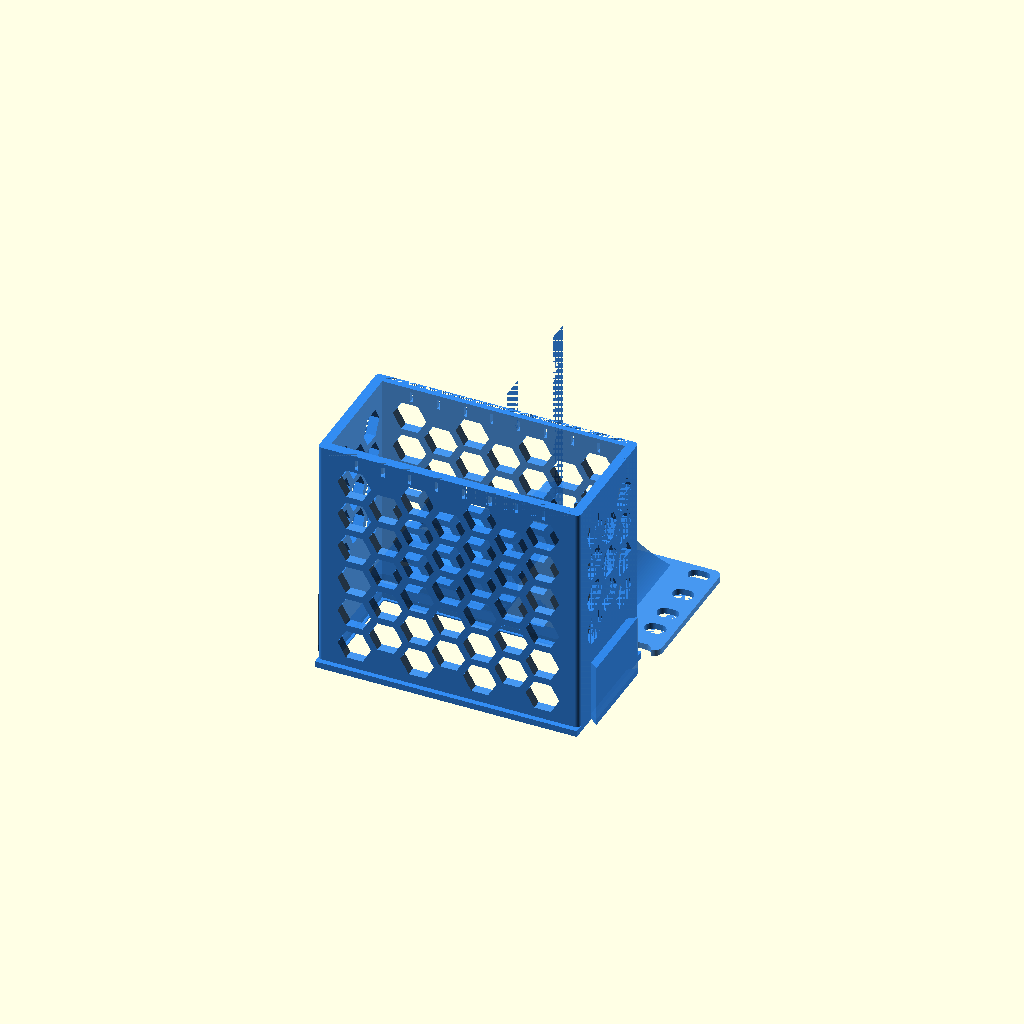
Cell 1: rendered with the file's own defaults.
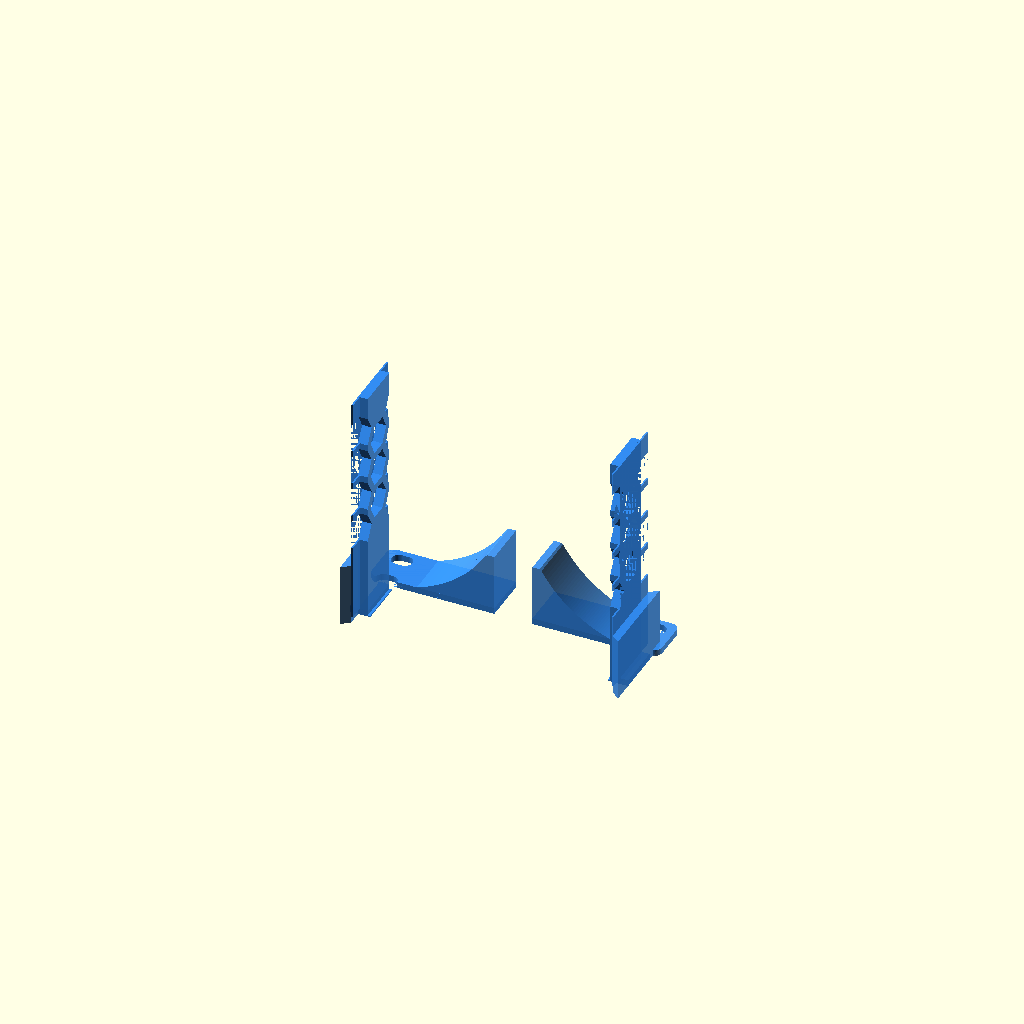
Cell 2 — Rack_Height set to 0.5, the other parameters unchanged.
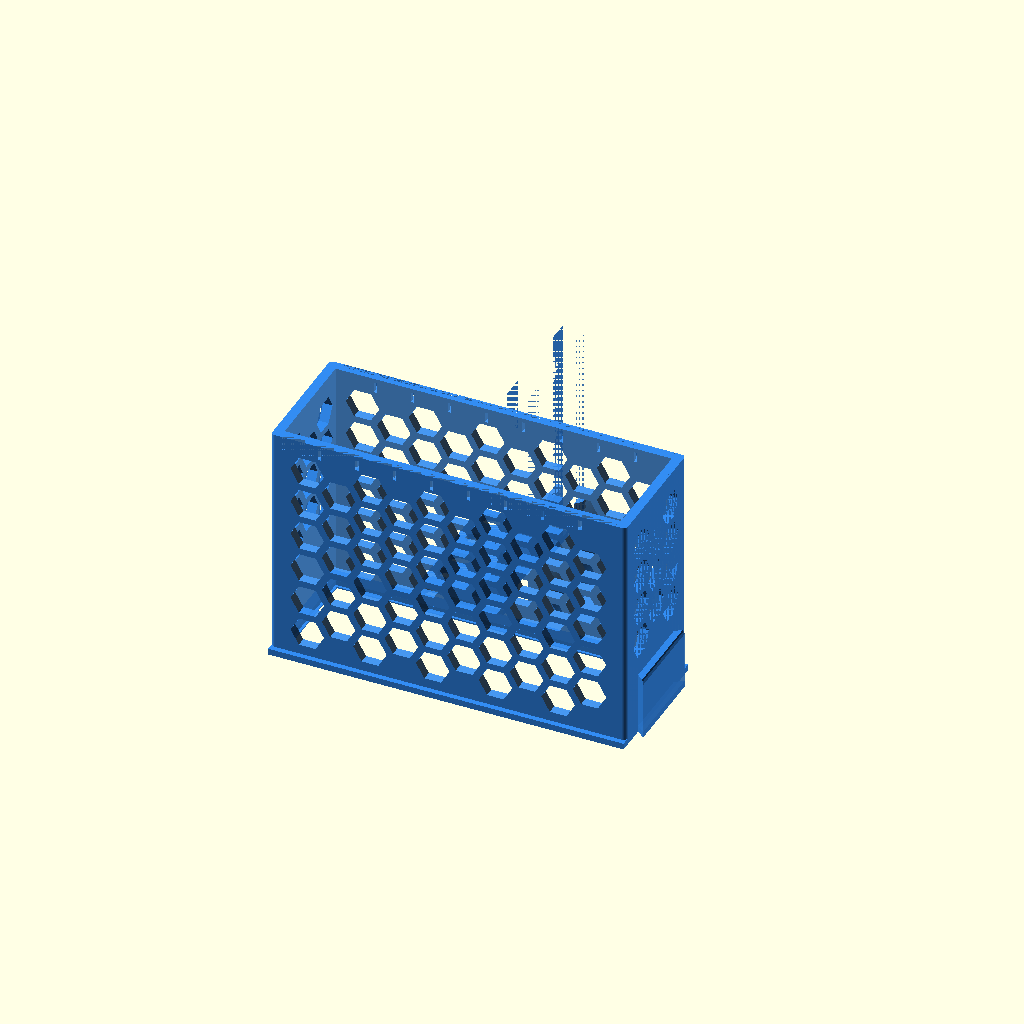
Cell 3 — Equipment_Width set to 160, the other parameters unchanged.
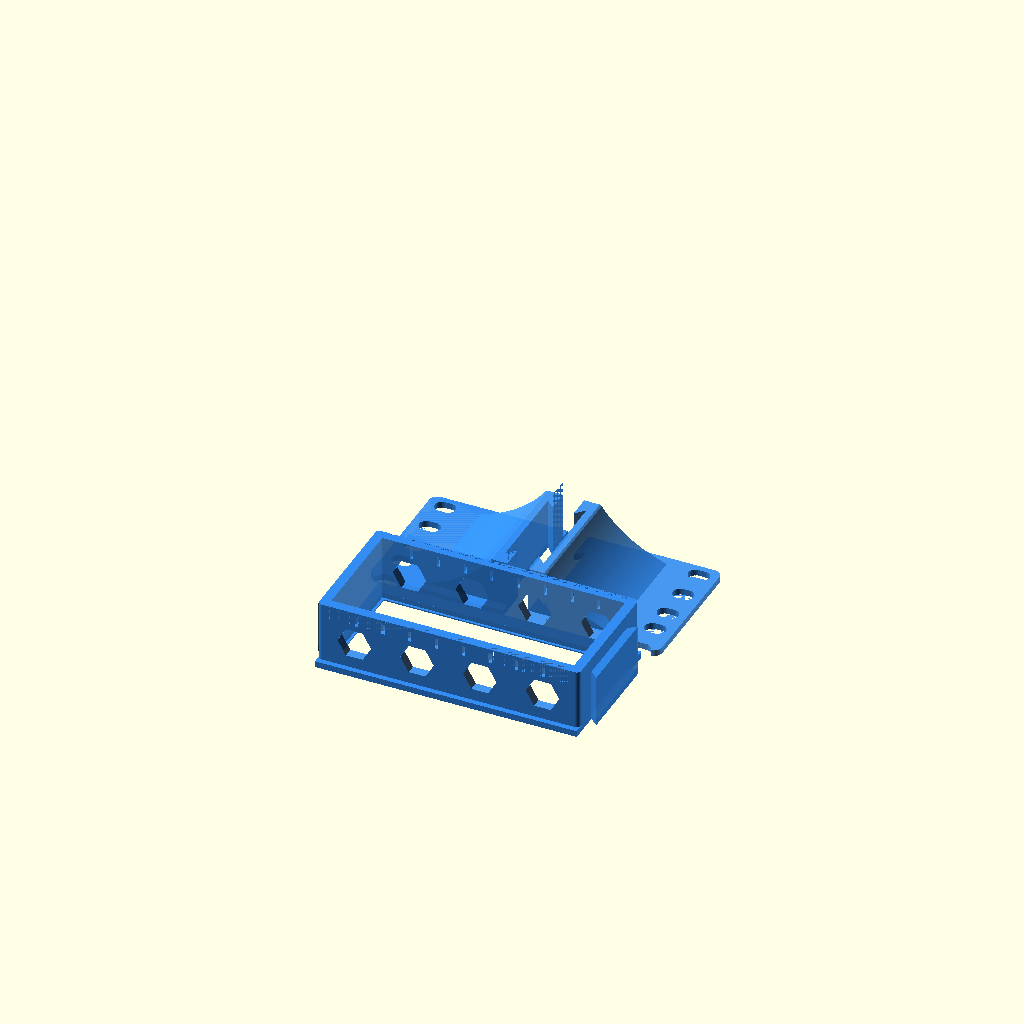
Cell 4 — Equipment_Depth set to 25, the other parameters unchanged.
All cells are drawn from one camera (rotation 55°, 0°, 25°, orthographic, colour scheme Cornfield), so only the parameter changes between them.
Source of the model, A1 Mini Custom Equipment Rack Mount.scad:
//Number of rack units for the front pannel
Rack_Height = 1.5; // [0.5:0.5:2]

//When set to true, show partial holes at edges
Half_Height_Holes = true; // [true:Show partial holes at edges, false:Hide partial holes]

//Width of the equipment to house 
Equipment_Width = 115.2; //[75.0:0.1:160.0]
//Depth of the equipment to house 
Equipment_Depth = 108.0; //[25.0:0.1:172.0]
//Height of the equipment to house 
Equipment_Height = 51.3; // [24.0:0.1:70.0]

//Front to back holes for cables.
Front_Cable_Holes = false; // [true:Show front wire holes, false:Hide front wire holes]

//Diameter of cable holes
Cable_Diameter = 5; //[3.0:0.1:6.0] 

//Honeycomb air holes
Air_Holes = true; // [true:Show air holes, false:Hide air holes]

//Exploded view print orientated, set to false for an assembed view. 
Print_Orientation = true; // [true: Place on printbed, false: Facing forward]

//Thickness of case walls
Case_Thickness = 5; //[3.0:0.1:5.0] 
Tolerance = 0.42;

/* [Hidden] */
height = 44.25 * Rack_Height;
rack_width = 254.0; // [ 254.0:10 inch, 152.4:6 inch]

a1_mini = (Equipment_Width > 160 || Equipment_Width < 40 || Equipment_Height < 24 || Equipment_Depth < 25) ? false : true; // [true: cuts for A1 Mini, max switch width 160mm, false: no cuts]
a1_mini_exploded = (a1_mini && Print_Orientation) ? true : false; // [true: show split parts exploded, false: show assembled]

// Helper functions below the hidden section only
function center_offset(outer, inner) = (outer - inner) / 2;

function a1_curve_z(u, width, depth, cutoff) =
    min(
        depth * (1 - sqrt(max(0, 1 - pow(u / width, 2)))),
        depth * cutoff
    );

// The main module containing all internal variables
module switch_mount(Equipment_Width, Equipment_Height, Equipment_Depth) {
    // Rack-standard values
    usable_rack_width = (rack_width == 152.4) ? 120.65 : 221.5;
    rack_hole_spacing_x = (rack_width == 152.4) ? 136.526 : 236.525;
    rack_slot_len = (rack_width == 152.4) ? 6.5 : 10.0;
    rack_slot_height = (rack_width == 152.4) ? 3.25 : 7.0;

    chassis_width = min(Equipment_Width + (2 * Case_Thickness), usable_rack_width);
    front_thickness = 3.0;
    corner_radius = 4.0;
    chassis_edge_radius = 2.0;

    zip_tie_hole_count = 8;
    zip_tie_hole_width = 1.5;
    zip_tie_hole_length = 5;
    zip_tie_indent_depth = 2;
    zip_tie_cutout_depth = 7;

    chassis_depth_main = Equipment_Depth + zip_tie_cutout_depth;
    chassis_depth_indented = chassis_depth_main - zip_tie_indent_depth;

    hole_total_width = zip_tie_hole_count * zip_tie_hole_width;
    space_between_holes = (rack_width - hole_total_width) / (zip_tie_hole_count + 1);

    $fn = 64;

    // Calculated dimensions
    cutout_w = Equipment_Width + (2 * Tolerance);
    cutout_h = Equipment_Height + (2 * Tolerance);
    cutout_x = center_offset(rack_width, cutout_w);
    cutout_y = center_offset(height, cutout_h);

    // Common body placement values
    side_margin = center_offset(rack_width, chassis_width);
    chassis_height = Equipment_Height + (2 * Case_Thickness);

    // A1 Mini split geometry
    a1_dovetail_clearance = 0.11;
    a1_eps = 0.02;
    a1_curve_steps = 64;
    a1_curve_depth_cutoff = 0.5;
    a1_curve_target_width = min(185 - Equipment_Width, 60);
    a1_curve_target_depth = min(Equipment_Depth / a1_curve_depth_cutoff, 60);

    // Captured dovetail:
    // narrow opening face is flush with the chassis body
    // wider root face is inside the side parts / tongues
    a1_dovetail_depth = 4;
    a1_dovetail_root_h = max(8, Equipment_Height - 8);
    a1_dovetail_open_h = max(4, a1_dovetail_root_h - 8);

    // Hidden overlap so the male tongues merge robustly into the centre body.
    // 0.20 mm is too small once the male profile is offset inward.
    // Keep at least ~1 mm of bite into the chassis so the union is unambiguous.
    a1_join_overlap = max(0.9, 4 * a1_dovetail_clearance + a1_eps);

    a1_curve_width = max(a1_eps, min(a1_curve_target_width, side_margin));
    a1_curve_depth = max(a1_eps, min(a1_curve_target_depth, chassis_depth_main / a1_curve_depth_cutoff));
    a1_curve_height = max(a1_eps, chassis_height - 2 * chassis_edge_radius);
    a1_curve_y = center_offset(height, chassis_height) + chassis_edge_radius;

    // Split planes are flush with the chassis body side faces
    left_split_x = side_margin;
    right_split_x = side_margin + chassis_width;

    a1_root_h = min(a1_dovetail_root_h, a1_curve_height);
    a1_open_h = min(a1_dovetail_open_h, a1_root_h);
    a1_depth = min(a1_dovetail_depth, a1_curve_width);

    // Left interface: opening flush with chassis body, root inside left side part
    left_root_x = left_split_x - a1_depth;
    left_open_x = left_split_x;

    // Right interface: opening flush with chassis body, root inside right side part
    right_open_x = right_split_x;
    right_root_x = right_split_x + a1_depth;

    root_y0 = a1_curve_y + center_offset(a1_curve_height, a1_root_h);
    root_y1 = root_y0 + a1_root_h;
    open_y0 = a1_curve_y + center_offset(a1_curve_height, a1_open_h);
    open_y1 = open_y0 + a1_open_h;

    // Lift side parts above the centre part in exploded view
    a1_explode_lift = height + 2.9;
    explode_side_x = Equipment_Width / 2;
    explode_side_y = a1_explode_lift / 2;
    explode_center_y = -a1_explode_lift / 2;

    // Helper modules
    module capsule_slot_2d(L, H) {
        hull() {
            translate([-L/2 + H/2, 0]) circle(r = H/2);
            translate([ L/2 - H/2, 0]) circle(r = H/2);
        }
    }

    module rounded_rect_2d(w, h, r) {
        hull() {
            translate([r,   r])   circle(r = r);
            translate([w-r, r])   circle(r = r);
            translate([w-r, h-r]) circle(r = r);
            translate([r,   h-r]) circle(r = r);
        }
    }

    module rounded_chassis_profile(width, height, radius, depth) {
        hull() {
            translate([radius,         radius,          0]) cylinder(h = depth, r = radius);
            translate([width - radius, radius,          0]) cylinder(h = depth, r = radius);
            translate([radius,         height - radius, 0]) cylinder(h = depth, r = radius);
            translate([width - radius, height - radius, 0]) cylinder(h = depth, r = radius);
        }
    }

    // A1 Mini curved side profile in local X-Z, extruded in Y
    module a1_curve_profile_2d() {
        polygon(
            points = concat(
                [[0, 0]],
                [
                    for (i = [0:a1_curve_steps])
                        let (
                            u = a1_curve_width * i / a1_curve_steps,
                            z = a1_curve_z(u, a1_curve_width, a1_curve_depth, a1_curve_depth_cutoff)
                        )
                        [u, z]
                ],
                [[a1_curve_width, 0]]
            )
        );
    }

    module a1_curve_raw() {
        translate([0, a1_curve_height, 0])
            rotate([90, 0, 0])
                linear_extrude(height = a1_curve_height, center = false, convexity = 10)
                    a1_curve_profile_2d();
    }

    module a1_left_curve_raw() {
        translate([left_split_x - a1_curve_width, a1_curve_y, 0])
            a1_curve_raw();
    }

    module a1_right_curve_raw() {
        translate([right_split_x + a1_curve_width, a1_curve_y, 0])
            mirror([1, 0, 0])
                a1_curve_raw();
    }

    // Dovetail profiles in XY
    module left_dovetail_profile_xy() {
        polygon(points = [
            [left_root_x, root_y0],
            [left_root_x, root_y1],
            [left_open_x, open_y1],
            [left_open_x, open_y0]
        ]);
    }

    module right_dovetail_profile_xy() {
        polygon(points = [
            [right_open_x, open_y0],
            [right_open_x, open_y1],
            [right_root_x, root_y1],
            [right_root_x, root_y0]
        ]);
    }

    // Male profiles extend into the centre body by a hidden overlap.
    // This must be materially larger than the dovetail clearance so the tongue
    // remains positively fused to the chassis after inward offsetting.
    module left_male_dovetail_profile_xy() {
        polygon(points = [
            [left_root_x, root_y0],
            [left_root_x, root_y1],
            [left_open_x + a1_join_overlap, open_y1],
            [left_open_x + a1_join_overlap, open_y0]
        ]);
    }

    module right_male_dovetail_profile_xy() {
        polygon(points = [
            [right_open_x - a1_join_overlap, open_y0],
            [right_open_x - a1_join_overlap, open_y1],
            [right_root_x, root_y1],
            [right_root_x, root_y0]
        ]);
    }

    // Create the main body as a separate module
    module main_body() {
        union() {
            // Front panel
            linear_extrude(height = front_thickness)
                rounded_rect_2d(rack_width, height, corner_radius);

            // Chassis body
            translate([side_margin, center_offset(height, chassis_height), front_thickness])
                rounded_chassis_profile(chassis_width, chassis_height, chassis_edge_radius, chassis_depth_main - front_thickness);

            // A1 Mini side curve bodies
            if (a1_mini) {
                a1_left_curve_raw();
                a1_right_curve_raw();
            }
        }
    }

    // Apply all functional cutouts to the complete body
    module functional_body() {
        difference() {
            main_body();
            union() {
                switch_cutout();
                all_rack_holes();
                zip_tie_features();
                if (Front_Cable_Holes) {
                    power_wire_cutouts();
                }
                if (Air_Holes) {
                    air_hole_pattern();
                }
            }
        }
    }

    // Create switch cutout with proper lip
    module switch_cutout() {
        lip_thickness = 1.2;
        lip_depth = 0.60;

        // Main cutout minus lip (centered)
        translate([
            center_offset(rack_width, cutout_w - 2 * lip_thickness),
            center_offset(height, cutout_h - 2 * lip_thickness),
            -Tolerance
        ])
            cube([cutout_w - 2 * lip_thickness, cutout_h - 2 * lip_thickness, chassis_depth_main]);

        // Switch cutout above the lip (centered)
        translate([
            center_offset(rack_width, cutout_w),
            center_offset(height, cutout_h),
            lip_depth
        ])
            cube([cutout_w, cutout_h, chassis_depth_main]);
    }

    // Create all rack holes
    module all_rack_holes() {
        // Rack standard: 3 holes per U, with specific positioning
        // Each U is 44.45mm, holes are at specific positions within each U
        hole_left_x = center_offset(rack_width, rack_hole_spacing_x);
        hole_right_x = (rack_width + rack_hole_spacing_x) / 2;

        // Standard rack hole positions within each 1U (44.45mm) unit:
        // First hole: 6.35mm from top of U
        // Second hole: 22.225mm from top of U (middle)
        // Third hole: 38.1mm from top of U (6.35mm from bottom)
        u_hole_positions = [6.35, 22.225, 38.1];

        // Calculate how many full and partial U units we need to consider
        max_u = ceil(Rack_Height);

        for (side_x = [hole_left_x, hole_right_x]) {
            for (u = [0:max_u-1]) {
                for (hole_pos = u_hole_positions) {
                    hole_y = height - (u * 44.45 + hole_pos);

                    fully_inside = (hole_y >= rack_slot_height / 2 && hole_y <= height - rack_slot_height / 2);
                    partially_inside = (hole_y + rack_slot_height / 2 > 0 && hole_y - rack_slot_height / 2 < height);
                    show_hole = fully_inside || (Half_Height_Holes && partially_inside && !fully_inside);

                    if (show_hole) {
                        translate([side_x, hole_y, 0])
                            linear_extrude(height = chassis_depth_main)
                                capsule_slot_2d(rack_slot_len, rack_slot_height);
                    }
                }
            }
        }
    }

    // Power wire cutouts: configurable diameter holes at top and bottom rack hole positions
    module power_wire_cutouts() {
        hole_spacing_x = Equipment_Width;
        hole_left_x = center_offset(rack_width, hole_spacing_x) - (Cable_Diameter / 5);
        hole_right_x = (rack_width + hole_spacing_x) / 2 + (Cable_Diameter / 5);

        // Midplane of switch opening
        mid_y = center_offset(height, Equipment_Height) + Equipment_Height / 2;

        for (side_x = [hole_left_x, hole_right_x]) {
            translate([side_x, mid_y, 0])
                linear_extrude(height = chassis_depth_main)
                    circle(d = Cable_Diameter);
        }
    }

    // Create zip tie holes and indents
    module zip_tie_features() {
        // Zip tie holes
        for (i = [0:zip_tie_hole_count-1]) {
            x_pos = center_offset(rack_width, Equipment_Width) + (Equipment_Width / (zip_tie_hole_count + 1)) * (i + 1);
            translate([x_pos, 0, Equipment_Depth])
                cube([zip_tie_hole_width, height, zip_tie_hole_length]);
        }

        // Zip tie indents (top and bottom)
        x_pos = center_offset(rack_width, Equipment_Width);
        local_chassis_height = Equipment_Height + (2 * Case_Thickness);

        // Bottom indent
        translate([x_pos, center_offset(height, local_chassis_height), Equipment_Depth])
            cube([Equipment_Width, zip_tie_indent_depth, zip_tie_cutout_depth]);

        // Top indent
        translate([x_pos, center_offset(height, local_chassis_height) + local_chassis_height - zip_tie_indent_depth, Equipment_Depth])
            cube([Equipment_Width, zip_tie_indent_depth, zip_tie_cutout_depth]);
    }

    // Simplified air holes with staggered honeycomb pattern on all faces
    module air_hole_pattern() {
        hole_d = 16;
        spacing_x = 15;  // Horizontal spacing (X and Y directions)
        spacing_z = 17;  // Vertical spacing (Z direction) - tighter to match visual density
        margin = 3;      // Keep holes away from edges

        // BACK FACE HOLES (Y-axis through back)
        available_width = Equipment_Width - (2 * margin);
        available_depth = Equipment_Depth - (2 * margin);

        x_cols = floor(available_width / spacing_x);
        z_rows = floor(available_depth / spacing_z);

        actual_grid_width = (x_cols - 1) * spacing_x;
        actual_grid_depth = (z_rows - 1) * spacing_z;

        cutout_center_x = rack_width / 2;
        cutout_center_z = front_thickness + Equipment_Depth / 2;

        x_start = cutout_center_x - actual_grid_width / 2;
        z_start = cutout_center_z - actual_grid_depth / 2;

        if (x_cols > 0 && z_rows > 0) {
            for (i = [0:x_cols-1]) {
                for (j = [0:z_rows-1]) {
                    z_offset = (i % 2 == 1) ? spacing_z / 2 : 0;
                    x_pos = x_start + i * spacing_x;
                    z_pos = z_start + j * spacing_z + z_offset;

                    if (z_pos + hole_d / 2 <= cutout_center_z + Equipment_Depth / 2 - margin &&
                        z_pos - hole_d / 2 >= cutout_center_z - Equipment_Depth / 2 + margin) {
                        translate([x_pos, height, z_pos])
                            rotate([90, 0, 0])
                                cylinder(h = height, d = hole_d, $fn = 6);
                    }
                }
            }
        }

        // SIDE FACE HOLES (X-axis through left and right sides)
        available_height = Equipment_Height - (2 * margin);
        available_side_depth = a1_mini
            ? Equipment_Depth - (2 * margin) - (a1_curve_target_depth * a1_curve_depth_cutoff)
            : Equipment_Depth - (2 * margin);

        y_cols = floor(available_height / spacing_x);
        z_rows_side = floor(available_side_depth / spacing_z);

        actual_grid_height = (y_cols - 1) * spacing_x;
        actual_grid_depth_side = (z_rows_side - 1) * spacing_z;

        cutout_center_y = height / 2;
        y_start = cutout_center_y - actual_grid_height / 2;
        z_start_side = cutout_center_z - actual_grid_depth_side / 2 + (a1_curve_target_depth * a1_curve_depth_cutoff) / 2;

        if (y_cols > 0 && z_rows_side > 0) {
            for (side = [0, 1]) {
                side_x = side == 0 ? side_margin : rack_width - side_margin;

                for (i = [0:y_cols-1]) {
                    for (j = [0:z_rows_side-1]) {
                        z_offset = (i % 2 == 1) ? spacing_z / 2 : 0;
                        y_pos = y_start + i * spacing_x;
                        z_pos = z_start_side + j * spacing_z + z_offset;

                        if (z_pos + hole_d / 2 <= cutout_center_z + Equipment_Depth / 2 - margin &&
                            z_pos - hole_d / 2 >= cutout_center_z - Equipment_Depth / 2 + margin) {
                            translate([side_x, y_pos, z_pos]) {
                                rotate([0, 90, 0]) {
                                    rotate([0, 0, 90])
                                        cylinder(h = chassis_width, d = hole_d, $fn = 6);
                                }
                            }
                        }
                    }
                }
            }
        }
    }

    // Split masks: these also split the front panel wings correctly
    module left_region() {
        translate([-a1_eps, -a1_eps, -a1_eps])
            cube([left_split_x + a1_eps, height + 2 * a1_eps, chassis_depth_main + 2 * a1_eps]);
    }

    module center_region() {
        translate([left_split_x, -a1_eps, -a1_eps])
            cube([chassis_width, height + 2 * a1_eps, chassis_depth_main + 2 * a1_eps]);
    }

    module right_region() {
        translate([right_split_x, -a1_eps, -a1_eps])
            cube([rack_width - right_split_x + a1_eps, height + 2 * a1_eps, chassis_depth_main + 2 * a1_eps]);
    }

    // Female grooves cut into the side parts.
    // These are true captured dovetails:
    // opening is flush with the chassis body, root is deeper inside the side parts.
    module left_female_groove() {
        translate([0, 0, -a1_eps])
            linear_extrude(height = chassis_depth_main + 2 * a1_eps, center = false, convexity = 10)
                offset(delta = a1_dovetail_clearance)
                    left_dovetail_profile_xy();
    }

    module right_female_groove() {
        translate([0, 0, -a1_eps])
            linear_extrude(height = chassis_depth_main + 2 * a1_eps, center = false, convexity = 10)
                offset(delta = a1_dovetail_clearance)
                    right_dovetail_profile_xy();
    }

    // Male tongues added to the centre part with slight overlap into the body
    module left_male_tongue() {
        intersection() {
            functional_body();
            translate([0, 0, -a1_eps])
                linear_extrude(height = chassis_depth_main + 2 * a1_eps, center = false, convexity = 10)
                    offset(delta = -a1_dovetail_clearance)
                        left_male_dovetail_profile_xy();
        }
    }

    module right_male_tongue() {
        intersection() {
            functional_body();
            translate([0, 0, -a1_eps])
                linear_extrude(height = chassis_depth_main + 2 * a1_eps, center = false, convexity = 10)
                    offset(delta = -a1_dovetail_clearance)
                        right_male_dovetail_profile_xy();
        }
    }

    // Final split parts
    module a1_left_part() {
        difference() {
            intersection() {
                functional_body();
                left_region();
            }
            left_female_groove();
        }
    }

    module a1_center_part() {
        union() {
            intersection() {
                functional_body();
                center_region();
            }
            left_male_tongue();
            right_male_tongue();
        }
    }

    module a1_right_part() {
        difference() {
            intersection() {
                functional_body();
                right_region();
            }
            right_female_groove();
        }
    }

    module a1_assembled_parts() {
        color([0.20, 0.55, 0.95, 0.90]) a1_left_part();
        color([0.20, 0.55, 0.95, 0.90]) a1_center_part();
        color([0.20, 0.55, 0.95, 0.90]) a1_right_part();
    }

    // Left and right parts lifted above the centre part
    module a1_exploded_parts() {
        translate([ explode_side_x, explode_side_y, 0])
            color([0.20, 0.55, 0.95, 0.90]) a1_left_part();

        translate([0, explode_center_y, 0])
            color([0.20, 0.55, 0.95, 0.90]) a1_center_part();

        translate([-explode_side_x, explode_side_y, 0])
            color([0.20, 0.55, 0.95, 0.90]) a1_right_part();
    }

    // Final output
    translate([-rack_width/2, -height/2, 0]) {
        if (a1_mini) {
            if (a1_mini_exploded) {
                a1_exploded_parts();
            } else {
                a1_assembled_parts();
            }
        } else {
            functional_body();
        }
    }
}

// Call the module
if (Print_Orientation) {
    switch_mount(Equipment_Width, Equipment_Height, Equipment_Depth);
} else {
    rotate([-90, 0, 0])
        translate([0, -height/2, -Equipment_Depth/2])
            switch_mount(Equipment_Width, Equipment_Height, Equipment_Depth);
}
Customizer parameters (derived from the source; name, type, default, range or options):
Rack_Height: number, default 1.5, range 0.5 to 2, step 0.5
Half_Height_Holes: bool, default true
Equipment_Width: number, default 115.2, range 75 to 160, step 0.1
Equipment_Depth: number, default 108, range 25 to 172, step 0.1
Equipment_Height: number, default 51.3, range 24 to 70, step 0.1
Front_Cable_Holes: bool, default false
Cable_Diameter: number, default 5, range 3 to 6, step 0.1
Air_Holes: bool, default true
Print_Orientation: bool, default true
Case_Thickness: number, default 5, range 3 to 5, step 0.1
Tolerance: number, default 0.42
